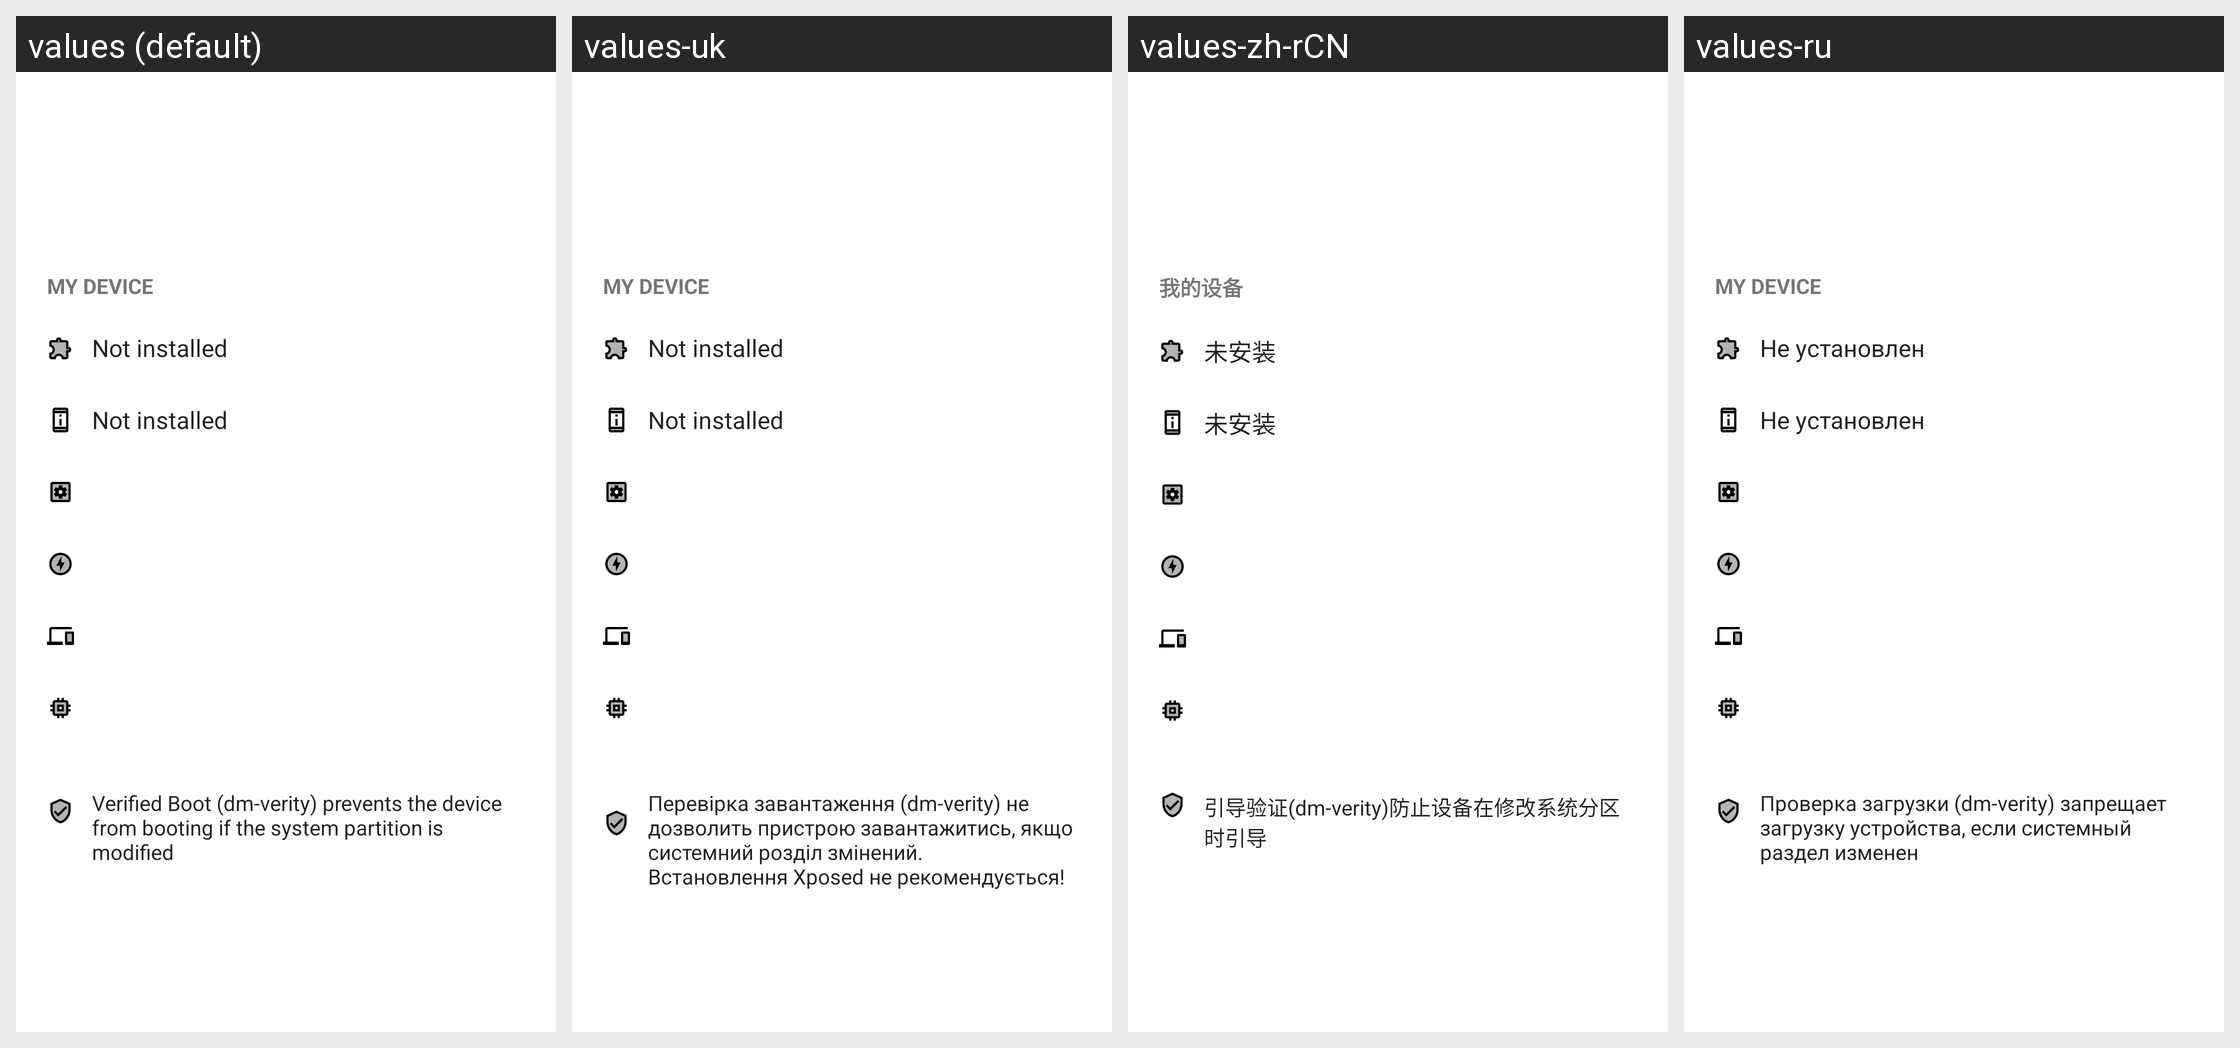

Locale-by-locale string values for the Android screen shown in this grid:
Android screen res/layout/status_installer.xml rendered under 4 locales, left to right: values (default), values-uk, values-zh-rCN, values-ru. Device: Nexus 5 (rendered at 1080×1920; each locale shown at half size, 540×960, under a caption strip naming it); theme Theme.XposedInstaller.Light.
Other locales in the repository, not shown: values-cs, values-zh-rTW.
Strings drawn on this screen, with the default value and each locale's value (text and hints the layout hard-codes, and strings that could not be matched under every locale, appear in the picture but are not listed):

title_my_info
  values: My device
  values-uk: My device  [not translated; the default value is used]
  values-zh-rCN: 我的设备
  values-ru: My device  [not translated; the default value is used]

not_installed
  values: Not installed
  values-uk: Not installed  [not translated; the default value is used]
  values-zh-rCN: 未安装
  values-ru: Не установлен

verified_boot_explanation
  values: Verified Boot (dm-verity) prevents the device from booting if the system partition is modified
  values-uk: Перевірка завантаження (dm-verity) не дозволить пристрою завантажитись, якщо системний розділ змінений.
      Встановлення Xposed не рекомендується!
  values-zh-rCN: 引导验证(dm-verity)防止设备在修改系统分区时引导
  values-ru: Проверка загрузки (dm-verity) запрещает загрузку устройства, если системный раздел изменен
